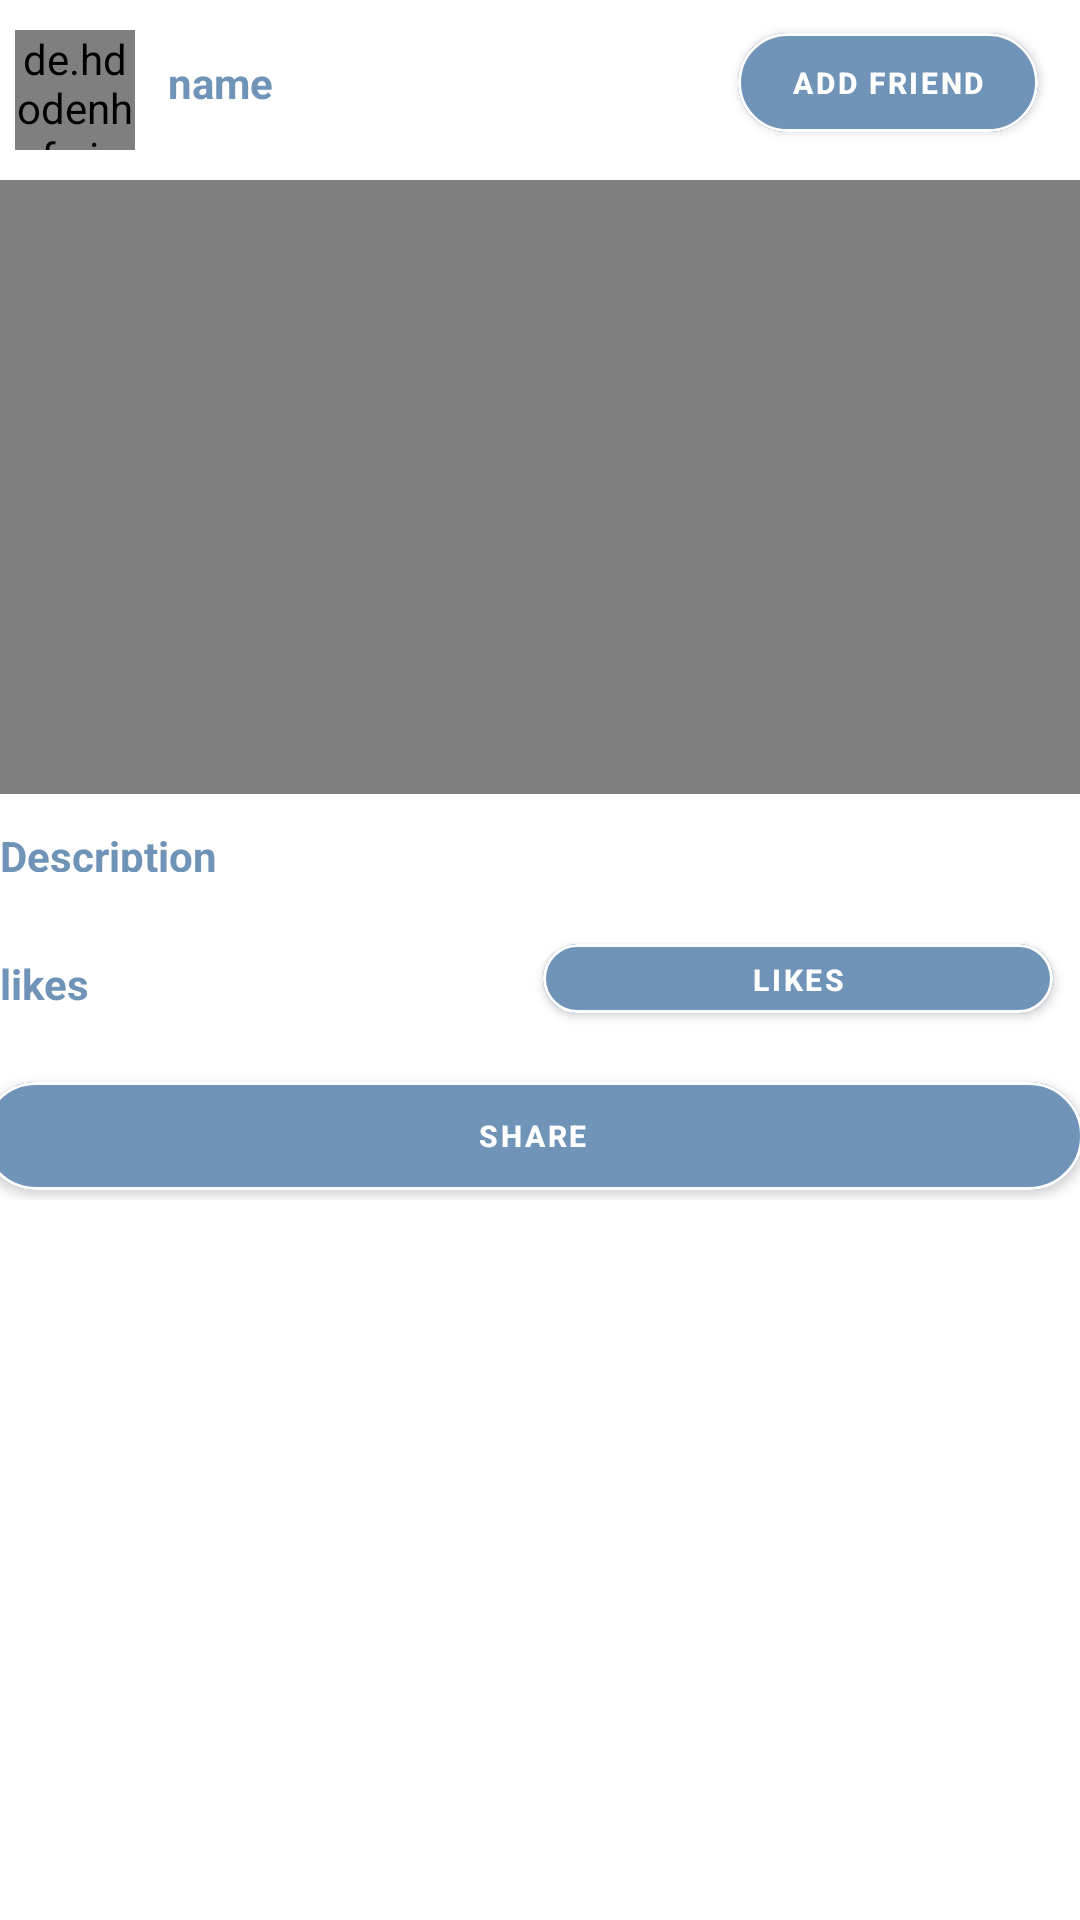

Reconstruct the res/layout file that produces this screen, plus the resources it refers to.
<!-- AndroidManifest.xml: application theme Theme.Social_media2 -->
<!-- res/layout/activity_display_video.xml -->
<?xml version="1.0" encoding="utf-8"?>
<RelativeLayout xmlns:android="http://schemas.android.com/apk/res/android"
    android:layout_width="match_parent"
    android:layout_height="match_parent"
    xmlns:app="http://schemas.android.com/apk/res-auto"
    android:background="@color/white"
    android:orientation="vertical">

    <LinearLayout
        android:id="@+id/linearaout3"
        android:layout_width="match_parent"
        android:layout_height="45dp"
        android:layout_marginTop="5dp"
        android:background="@color/white"
        android:orientation="horizontal"
        android:weightSum="6">
        <de.hdodenhof.circleimageview.CircleImageView
            android:id="@+id/idCVAuthor3"
            android:layout_width="40dp"
            android:layout_height="40dp"
            android:layout_margin="5dp" />
        
        <TextView

            android:id="@+id/idTVAuthorName3"
            android:layout_width="190dp"
            android:layout_height="wrap_content"
            android:layout_gravity="center"
            android:layout_margin="3dp"
            android:padding="3dp"
            android:text="name"
            android:textColor="@color/blue"
            android:textStyle="bold" />
        <com.google.android.material.button.MaterialButton
            android:id="@+id/addfriend3"
            android:layout_width="100dp"
            android:layout_height="wrap_content"
            android:layout_marginEnd="5dp"
            android:text="Add Friend"
            android:backgroundTint="@color/blue"
            android:gravity="center"
            android:textColor="@color/white"
            android:textStyle="bold"
            app:cornerRadius="20dp"
            app:strokeColor="@color/white"
            app:strokeWidth="1dp"
            android:textSize="10dp" />
    </LinearLayout>
    <LinearLayout
        android:layout_width="410dp"
        android:layout_height="340dp"
        android:layout_marginTop="60dp"
        android:gravity="center"
        android:orientation="vertical">
        <VideoView
            android:id="@+id/videoView"
            android:layout_width="390dp"
            android:layout_height="300dp"
            android:layout_marginTop="1dp"
            android:adjustViewBounds="true"
            android:scaleType="centerCrop" />
        <TextView
            android:id="@+id/idTVdesc3"
            android:layout_width="370dp"
            android:layout_height="25dp"
            android:text="Description"
            android:padding="5dp"
            android:textColor="@color/blue"
            android:textStyle="bold"
            android:layout_marginTop="6dp" />
        <LinearLayout
            android:layout_width="400dp"
            android:layout_height="40dp"
            android:layout_marginTop="10dp"
            android:orientation="horizontal">
            <TextView
                android:id="@+id/idTVLikes3"

                android:layout_width="180dp"
                android:layout_height="wrap_content"
                android:layout_below="@id/idTVdesc"
                android:layout_marginStart="15dp"
                android:layout_marginTop="6dp"
                android:layout_marginEnd="6dp"
                android:layout_marginBottom="6dp"
                android:layout_marginLeft="4dp"
                android:padding="5dp"
                android:text="likes"
                android:textColor="@color/blue"
                android:textStyle="bold" />
            
            <com.google.android.material.button.MaterialButton
                android:id="@+id/idTVLikesbtn3"
                android:layout_width="170dp"
                android:layout_height="35dp"
                android:layout_below="@id/idTVdesc"
                android:layout_alignParentEnd="true"
                android:layout_marginLeft="66dp"
                android:layout_marginTop="3dp"
                android:layout_marginEnd="6dp"
                android:layout_marginBottom="6dp"
                android:padding="5dp"
                android:text="likes"
                android:backgroundTint="@color/blue"
                android:gravity="center"
                android:textColor="@color/white"
                android:textSize="10dp"
                app:cornerRadius="20dp"
                app:strokeColor="@color/white"
                app:strokeWidth="1dp"
                android:textStyle="bold" />
        </LinearLayout>
        <LinearLayout
            android:layout_width="380dp"
            android:layout_height="60dp"
            android:layout_marginTop="6dp"
            android:orientation="vertical"
            >
            <com.google.android.material.button.MaterialButton
                android:id="@+id/sharebutton3"
                android:layout_width="367dp"
                android:layout_height="wrap_content"
                android:layout_marginTop="3dp"
                android:text="Share"
                android:layout_marginLeft="4dp"
                android:backgroundTint="@color/blue"
                android:gravity="center"
                android:textColor="@color/white"
                android:textSize="10dp"
                android:textStyle="bold"
                app:cornerRadius="20dp"
                app:strokeColor="@color/white"

                app:strokeWidth="1dp"
                />
        </LinearLayout>
        <LinearLayout
            android:layout_width="400dp"
            android:layout_height="40dp"
            android:layout_marginTop="45dp"
            android:orientation="horizontal"
            >
        </LinearLayout>
    </LinearLayout>
    <TextView
        android:id="@+id/idTVPostuserid3"
        android:layout_width="144dp"
        android:layout_height="44dp"
        android:layout_alignParentStart="true"
        android:layout_alignParentTop="true"
        android:layout_alignParentEnd="true"
        android:layout_alignParentBottom="true"
        android:layout_marginStart="40dp"
        android:layout_marginTop="523dp"
        android:layout_marginEnd="227dp"
        android:layout_marginBottom="163dp"
        android:text="TextView"
        android:textColor="@color/black"
        android:visibility="invisible"
        android:textStyle="bold" />
    <TextView
        android:id="@+id/idTVPosttimekey3"
        android:layout_width="114dp"
        android:layout_height="75dp"
        android:layout_alignParentStart="true"
        android:layout_alignParentTop="true"
        android:layout_alignParentEnd="true"
        android:layout_alignParentBottom="true"
        android:layout_marginStart="208dp"
        android:layout_marginTop="584dp"
        android:layout_marginEnd="89dp"
        android:textColor="@color/black"
        android:textStyle="bold"
        android:visibility="invisible"
        android:layout_marginBottom="72dp"
        android:text="TextView" />
</RelativeLayout>
<!-- resources referenced by this layout -->
<resources>
  <color name="black">#FF000000</color>
  <color name="blue">#7093B8</color>
  <color name="white">#FFFFFFFF</color>
  <style name="Theme.Social_media2" parent="Theme.MaterialComponents.DayNight.NoActionBar">
          
          <item name="colorPrimary">@color/purple_500</item>
          <item name="colorPrimaryVariant">@color/purple_700</item>
          <item name="colorOnPrimary">@color/white</item>
          
          <item name="colorSecondary">@color/teal_200</item>
  
          <item name="colorSecondaryVariant">@color/teal_700</item>
          <item name="colorOnSecondary">@color/black</item>
          
          <item name="android:statusBarColor" tools:targetApi="l">?attr/colorPrimaryVariant</item>
          
      </style>
  <color name="purple_500">#FF6200EE</color>
  <color name="purple_700">#FF3700B3</color>
  <color name="teal_200">#FF03DAC5</color>
  <color name="teal_700">#FF018786</color>
</resources>
